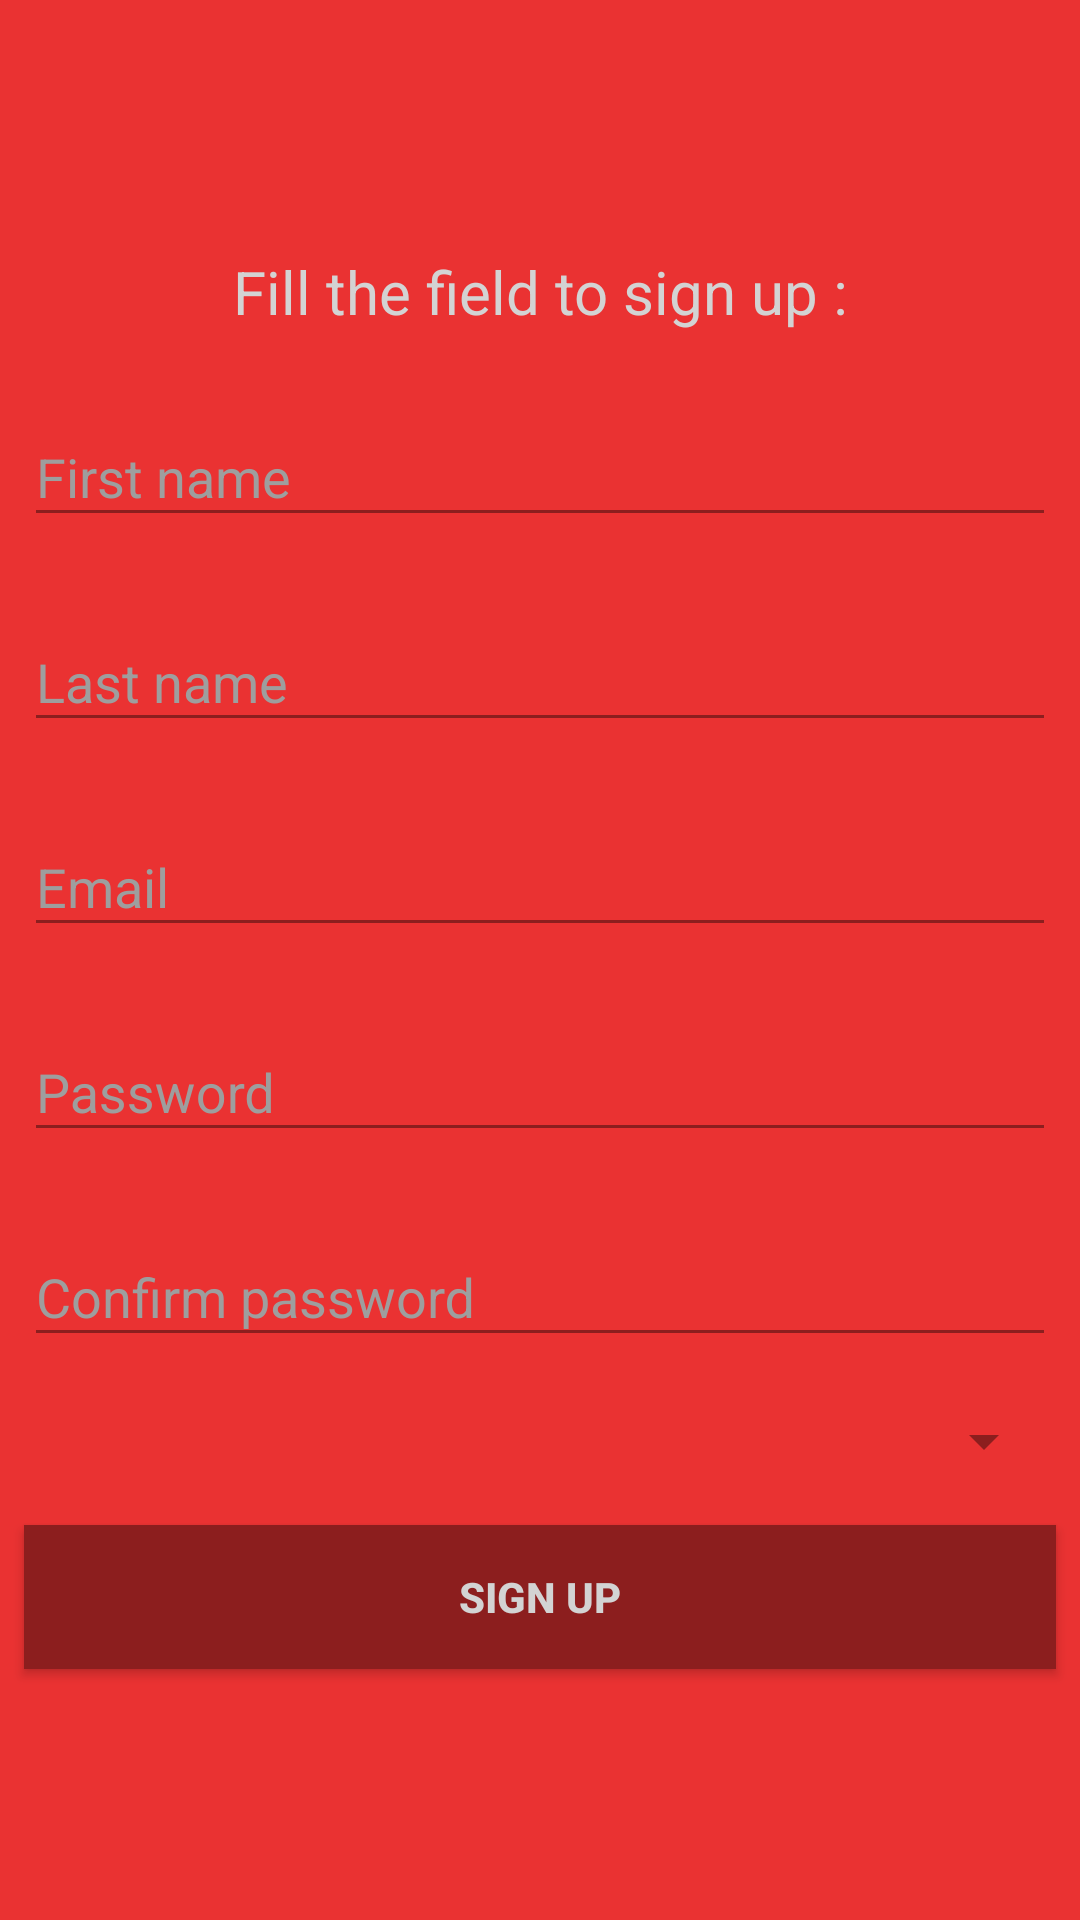

Android layout source for this screen:
<!-- AndroidManifest.xml: application theme AppTheme -->
<!-- res/layout/activity_sign_up.xml -->
<?xml version="1.0" encoding="utf-8"?>
<RelativeLayout
    xmlns:android="http://schemas.android.com/apk/res/android"
    xmlns:tools="http://schemas.android.com/tools"
    android:layout_width="match_parent"
    android:layout_height="match_parent"
    android:background="@color/colorPrimary"
    tools:context=".activity.SignUpActivity">

    <LinearLayout
        android:layout_centerInParent="true"
        android:orientation="vertical"
        android:layout_width="match_parent"
        android:layout_height="wrap_content">

        <TextView
            android:layout_width="match_parent"
            android:layout_height="wrap_content"
            android:layout_marginLeft="8dp"
            android:layout_marginRight="8dp"
            android:layout_marginBottom="8dp"
            android:layout_marginTop="8dp"
            android:text="@string/fill_field"
            android:gravity="center"
            android:textColor="@color/textColor"
            android:textSize="20sp"/>

        <com.google.android.material.textfield.TextInputLayout
            android:layout_width="match_parent"
            android:layout_height="wrap_content"
            android:layout_marginLeft="8dp"
            android:layout_marginRight="8dp"
            android:layout_marginBottom="8dp"
            android:layout_marginTop="8dp"
            android:textColorHint="@color/hint_color">

            <EditText
                android:layout_width="match_parent"
                android:layout_height="wrap_content"
                android:hint="@string/first_name"
                android:textColor="@color/textColor"
                android:inputType="textPersonName"
                android:maxLength="15"
                android:id="@+id/edit_firstname"/>

        </com.google.android.material.textfield.TextInputLayout>

        <com.google.android.material.textfield.TextInputLayout
            android:layout_width="match_parent"
            android:layout_height="wrap_content"
            android:layout_marginLeft="8dp"
            android:layout_marginRight="8dp"
            android:layout_marginBottom="8dp"
            android:layout_marginTop="8dp"
            android:textColorHint="@color/hint_color">

            <EditText
                android:layout_width="match_parent"
                android:layout_height="wrap_content"
                android:hint="@string/last_name"
                android:textColor="@color/textColor"
                android:maxLength="15"
                android:inputType="textPersonName"
                android:id="@+id/edit_lastname"/>

        </com.google.android.material.textfield.TextInputLayout>

        <com.google.android.material.textfield.TextInputLayout
            android:layout_width="match_parent"
            android:layout_height="wrap_content"
            android:layout_marginLeft="8dp"
            android:layout_marginRight="8dp"
            android:layout_marginBottom="8dp"
            android:layout_marginTop="8dp"
            android:textColorHint="@color/hint_color">

            <EditText
                android:layout_width="match_parent"
                android:layout_height="wrap_content"
                android:hint="@string/email"
                android:textColor="@color/textColor"
                android:id="@+id/edit_email"
                android:inputType="textEmailAddress"/>

        </com.google.android.material.textfield.TextInputLayout>

        <com.google.android.material.textfield.TextInputLayout
            android:layout_width="match_parent"
            android:layout_height="wrap_content"
            android:layout_marginLeft="8dp"
            android:layout_marginRight="8dp"
            android:layout_marginBottom="8dp"
            android:layout_marginTop="8dp"
            android:textColorHint="@color/hint_color">

            <EditText
                android:layout_width="match_parent"
                android:layout_height="wrap_content"
                android:hint="@string/password"
                android:textColor="@color/textColor"
                android:id="@+id/edit_password"
                android:inputType="textPassword"/>

        </com.google.android.material.textfield.TextInputLayout>

        <com.google.android.material.textfield.TextInputLayout
            android:layout_width="match_parent"
            android:layout_height="wrap_content"
            android:layout_marginLeft="8dp"
            android:layout_marginRight="8dp"
            android:layout_marginBottom="8dp"
            android:layout_marginTop="8dp"
            android:textColorHint="@color/hint_color">

            <EditText
                android:layout_width="match_parent"
                android:layout_height="wrap_content"
                android:hint="@string/confirm_password"
                android:textColor="@color/textColor"
                android:id="@+id/edit_confirm_password"
                android:inputType="textPassword"/>

        </com.google.android.material.textfield.TextInputLayout>

        <Spinner
            android:layout_width="match_parent"
            android:layout_height="wrap_content"
            android:layout_marginLeft="8dp"
            android:layout_marginRight="8dp"
            android:layout_marginBottom="8dp"
            android:layout_marginTop="8dp"
            android:id="@+id/spinner_gender"/>

        <Button
            android:layout_width="match_parent"
            android:layout_height="wrap_content"
            android:layout_marginLeft="8dp"
            android:layout_marginRight="8dp"
            android:layout_marginBottom="8dp"
            android:layout_marginTop="8dp"
            android:background="@color/button_color"
            android:text="@string/sign_up"
            android:id="@+id/button_signup"
            android:textColor="@color/textColor"
            android:textStyle="bold"/>

    </LinearLayout>

</RelativeLayout>
<!-- resources referenced by this layout -->
<resources>
  <color name="button_color">#8C1E1E</color>
  <color name="colorPrimary">#EA3232</color>
  <color name="hint_color">#9E9E9E</color>
  <color name="textColor">#d3d3d3</color>
  <string name="confirm_password">Confirm password</string>
  <string name="email">Email</string>
  <string name="fill_field">Fill the field to sign up :</string>
  <string name="first_name">First name</string>
  <string name="last_name">Last name</string>
  <string name="password">Password</string>
  <string name="sign_up">Sign up</string>
  <style name="AppTheme" parent="Theme.AppCompat.Light.DarkActionBar">
          <item name="colorPrimary">@color/button_color</item>
          <item name="colorPrimaryDark">@color/button_color</item>
          <item name="colorAccent">@color/colorAccent</item>
          <item name="colorControlNormal">@color/button_color</item>
          <item name="colorControlActivated">@color/button_color</item>
          <item name="colorControlHighlight">@color/button_color</item>
      </style>
  <color name="colorAccent">#D81B60</color>
</resources>
